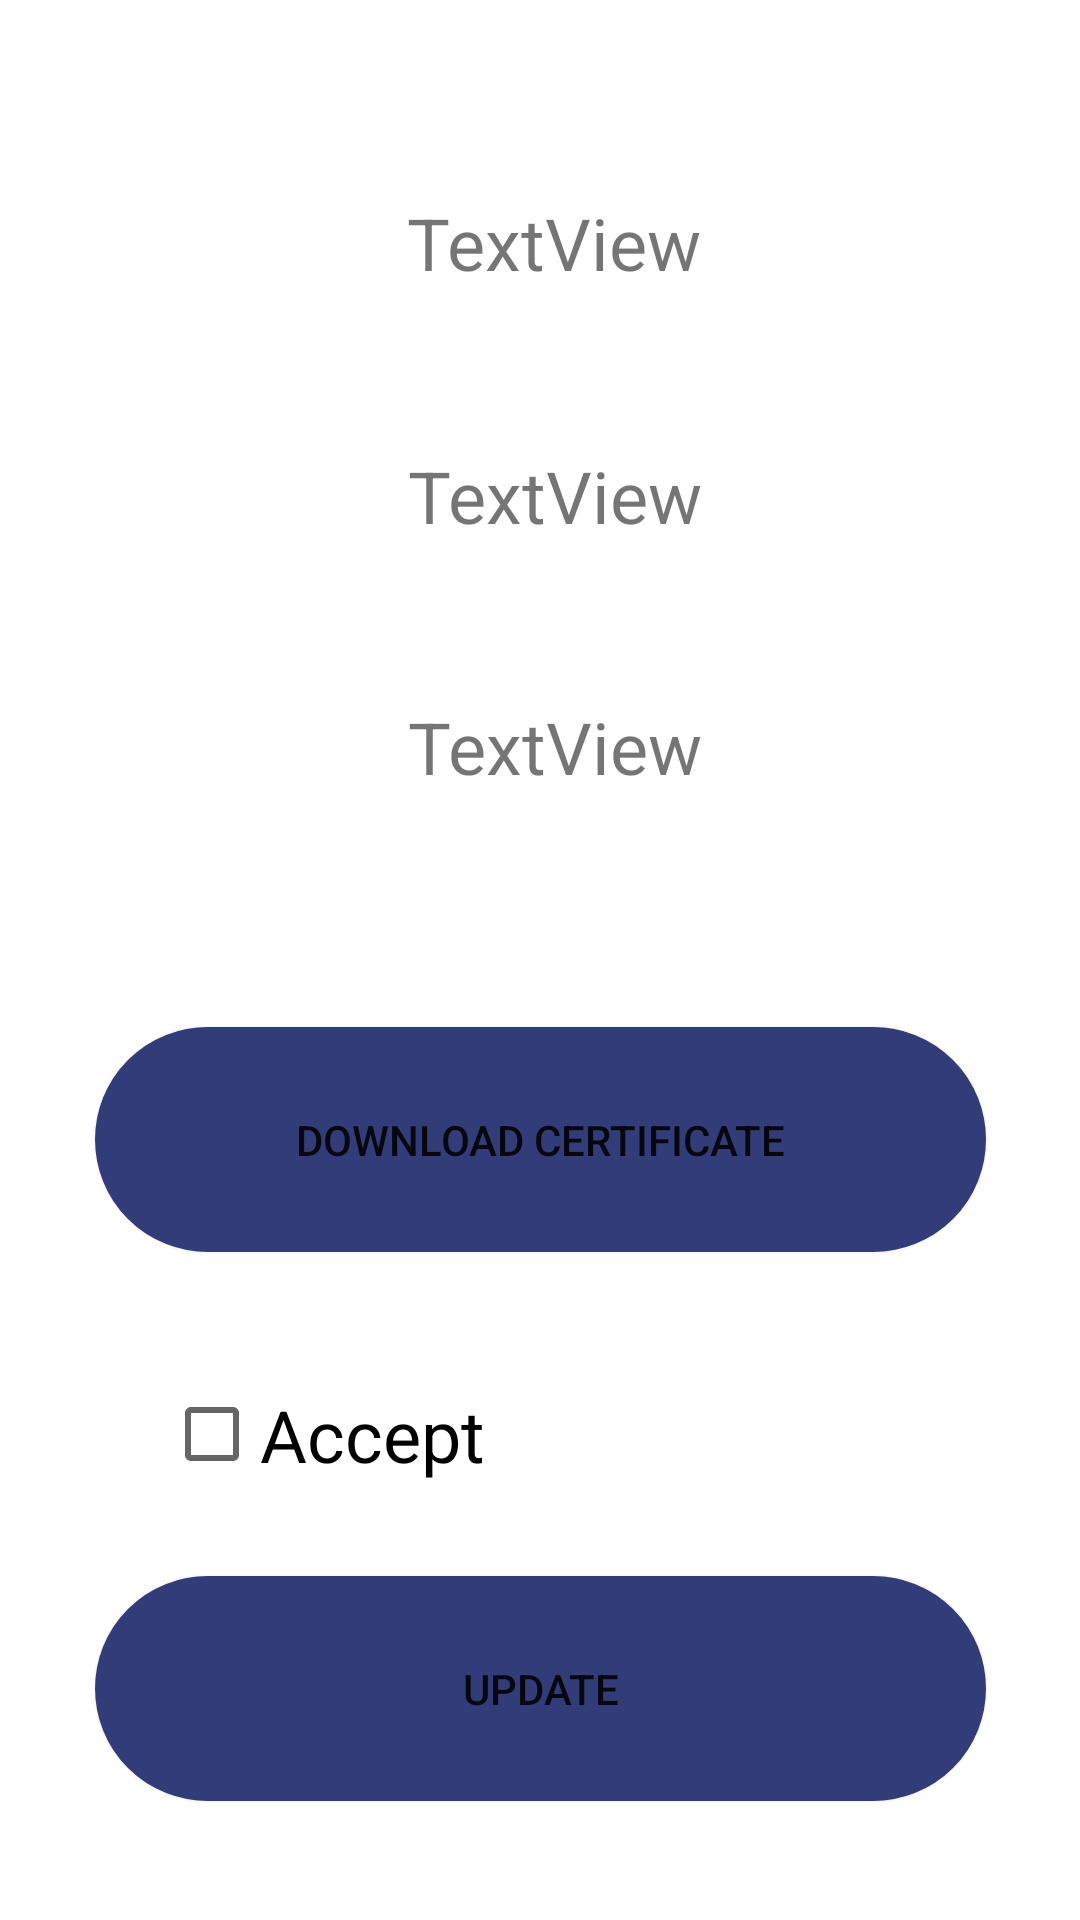

Android layout source for this screen:
<!-- AndroidManifest.xml: application theme Theme.SportUp -->
<!-- res/layout/activity_ditaiels_trainer.xml -->
<?xml version="1.0" encoding="utf-8"?>
<androidx.constraintlayout.widget.ConstraintLayout xmlns:android="http://schemas.android.com/apk/res/android"
    xmlns:app="http://schemas.android.com/apk/res-auto"
    xmlns:tools="http://schemas.android.com/tools"
    android:layout_width="match_parent"
    android:layout_height="match_parent"
    android:background="@drawable/ditels_trainer"
    tools:context=".ditaiels_trainer">

    <TextView
        android:id="@+id/d_name"
        android:layout_width="229dp"
        android:layout_height="54dp"
        android:textSize="24dp"
        android:gravity="center"
        android:text="TextView"
        app:layout_constraintBottom_toBottomOf="parent"
        app:layout_constraintEnd_toEndOf="parent"
        app:layout_constraintHorizontal_bias="0.535"
        app:layout_constraintStart_toStartOf="parent"
        app:layout_constraintTop_toTopOf="parent"
        app:layout_constraintVertical_bias="0.092" />

    <TextView
        android:id="@+id/d_phone"
        android:layout_width="229dp"
        android:textSize="24dp"
        android:layout_height="54dp"
        android:gravity="center"
        android:text="TextView"
        app:layout_constraintBottom_toBottomOf="parent"
        app:layout_constraintEnd_toEndOf="parent"
        app:layout_constraintHorizontal_bias="0.538"
        app:layout_constraintStart_toStartOf="parent"
        app:layout_constraintTop_toTopOf="parent"
        app:layout_constraintVertical_bias="0.236" />

    <TextView
        android:id="@+id/d_city"
        android:layout_width="229dp"
        android:layout_height="54dp"
        android:gravity="center"
        android:textSize="24dp"
        android:text="TextView"
        app:layout_constraintBottom_toBottomOf="parent"
        app:layout_constraintEnd_toEndOf="parent"
        app:layout_constraintHorizontal_bias="0.538"
        app:layout_constraintStart_toStartOf="parent"
        app:layout_constraintTop_toTopOf="parent"
        app:layout_constraintVertical_bias="0.379" />

    <Button
        android:id="@+id/download"
        android:layout_width="297dp"
        android:layout_height="75dp"
        android:background="@drawable/button_radius"
        android:text="download Certificate"
        app:backgroundTint="#323C78"
        app:layout_constraintBottom_toBottomOf="parent"
        app:layout_constraintEnd_toEndOf="parent"
        app:layout_constraintStart_toStartOf="parent"
        app:layout_constraintTop_toBottomOf="@+id/d_city"
        app:layout_constraintVertical_bias="0.23" />

    <Button
        android:id="@+id/up_date"
        android:layout_width="297dp"
        android:layout_height="75dp"
        android:background="@drawable/button_radius"
        android:text="UpDate"
        app:backgroundTint="#323C78"
        app:layout_constraintBottom_toBottomOf="parent"
        app:layout_constraintEnd_toEndOf="parent"
        app:layout_constraintStart_toStartOf="parent"
        app:layout_constraintTop_toBottomOf="@+id/d_city"
        app:layout_constraintVertical_bias="0.863" />

    <CheckBox
        android:id="@+id/checkBox_accept"
        android:layout_width="250dp"
        android:layout_height="81dp"
        android:text="Accept"
        android:textSize="24sp"
        app:layout_constraintBottom_toBottomOf="parent"
        app:layout_constraintEnd_toEndOf="parent"
        app:layout_constraintHorizontal_bias="0.498"
        app:layout_constraintStart_toStartOf="parent"
        app:layout_constraintTop_toTopOf="parent"
        app:layout_constraintVertical_bias="0.783" />

</androidx.constraintlayout.widget.ConstraintLayout>
<!-- resources referenced by this layout -->
<resources>
  <!-- drawable button_radius (drawable) -->
  <?xml version="1.0" encoding="utf-8"?>
  <selector xmlns:android="http://schemas.android.com/apk/res/android" >
      <item android:state_pressed="true" >
          <shape android:shape="rectangle"  >
              <corners android:radius="5dp" />
              <stroke android:width="1dip" android:color="@color/green_temp" />
              <gradient android:angle="-90" android:startColor="@color/green_temp" android:endColor="@color/green_temp"  />
          </shape>
      </item>
      <item android:state_focused="true">
          <shape android:shape="rectangle"  >
              <corners android:radius="5dp" />
              <stroke android:width="1dip"
                  android:color="#2b2b2b" />
              <solid android:color="#58857e"/>
          </shape>
      </item>
      <item >
          <shape android:shape="rectangle"  >
              <corners android:radius="360dp" />
              <stroke android:width="1dip" android:color="@color/bright_green" />
              <gradient android:angle="-90" android:startColor="@color/green_temp" android:endColor="@color/purple_200" />
          </shape>
      </item>
  </selector>
  <style name="Theme.SportUp" parent="Theme.MaterialComponents.DayNight.DarkActionBar">
          
          <item name="colorPrimary">@color/purple_500</item>
          <item name="colorPrimaryVariant">@color/purple_700</item>
          <item name="colorOnPrimary">@color/white</item>
          
          <item name="colorSecondary">@color/teal_200</item>
          <item name="colorSecondaryVariant">@color/teal_700</item>
          <item name="colorOnSecondary">@color/black</item>
          
          <item name="android:statusBarColor" tools:targetApi="l">?attr/colorPrimaryVariant</item>
          
      </style>
  <color name="green_temp">#23A96E</color>
  <color name="bright_green">#02D8B0</color>
  <color name="purple_200">#FFBB86FC</color>
  <color name="purple_500">#FF6200EE</color>
  <color name="purple_700">#FF3700B3</color>
  <color name="white">#FFFFFFFF</color>
  <color name="teal_200">#FF03DAC5</color>
  <color name="teal_700">#FF018786</color>
  <color name="black">#FF000000</color>
</resources>
